9-way image classification set "ProvaDV" from GitHub (nigno17/Datasets); label vocabulary: apple, banana, dice, flat screwdriver, hammer, lemon, orange, spatula, tennis ball.

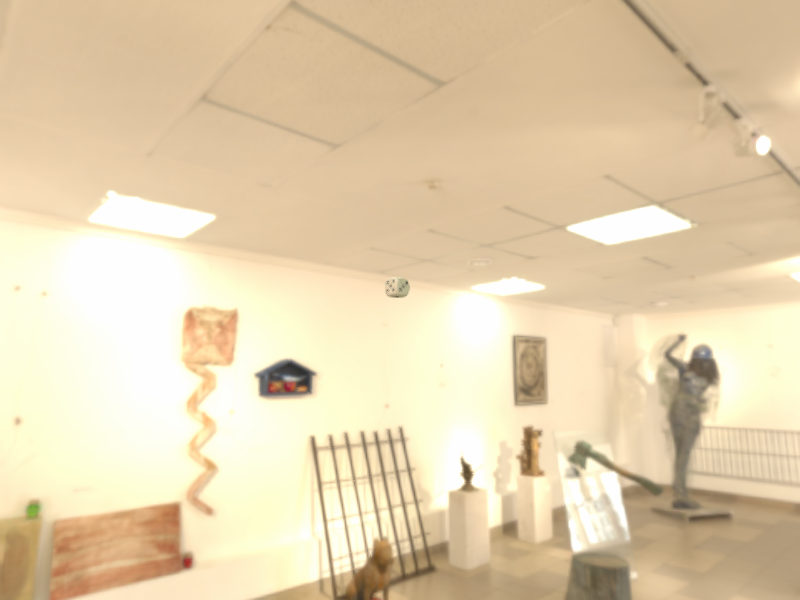
Label: dice

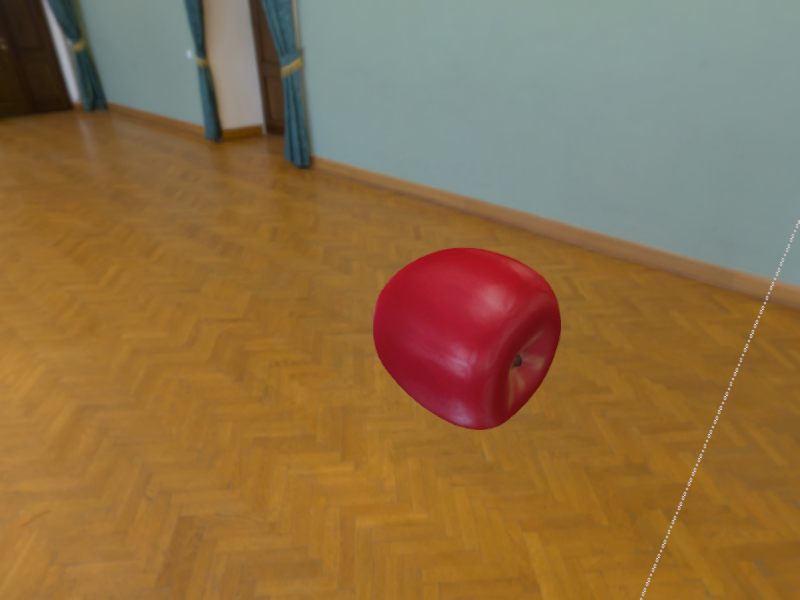
Label: apple

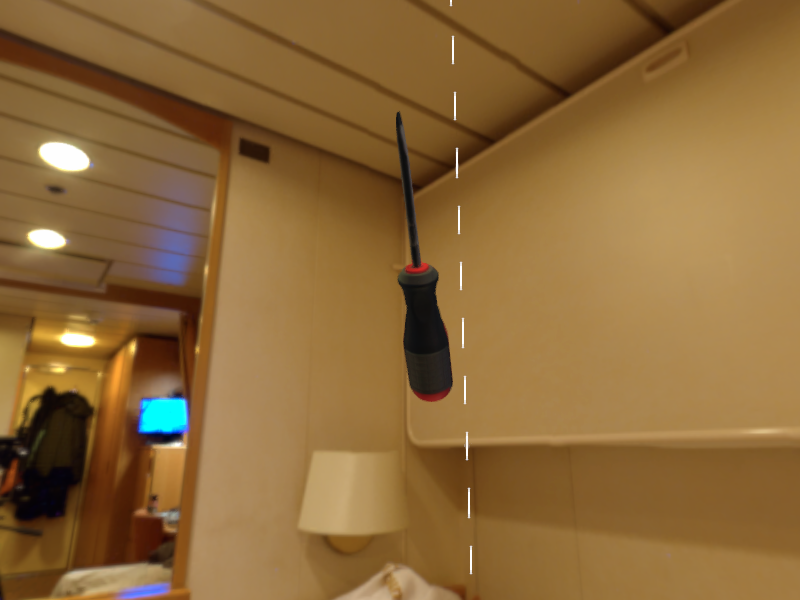
Label: flat screwdriver

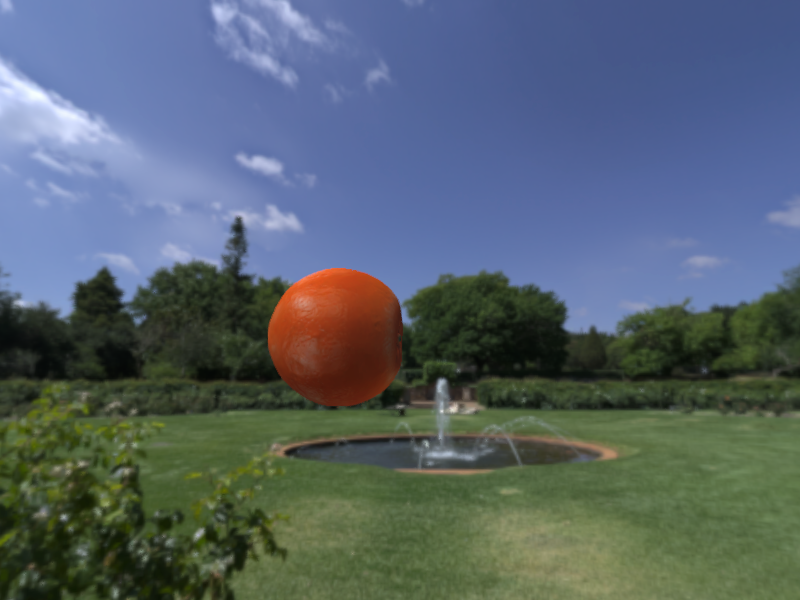
Label: orange

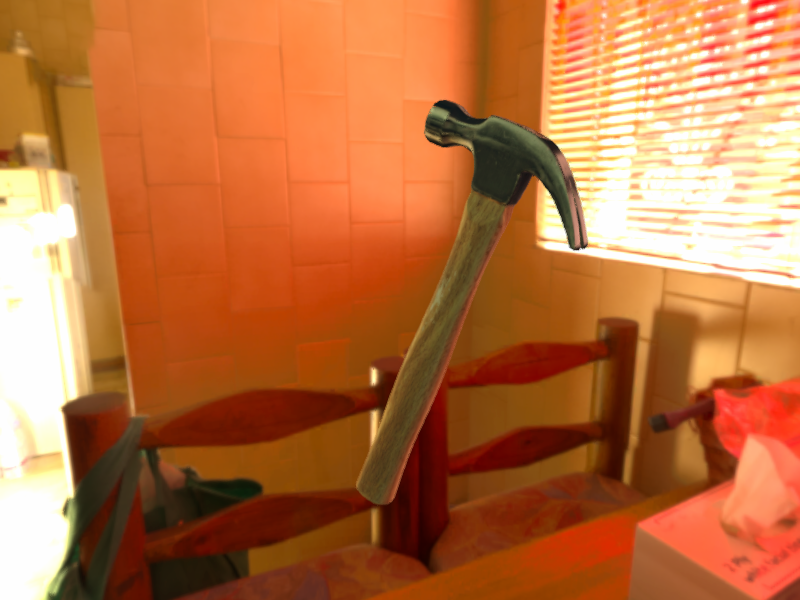
Label: hammer

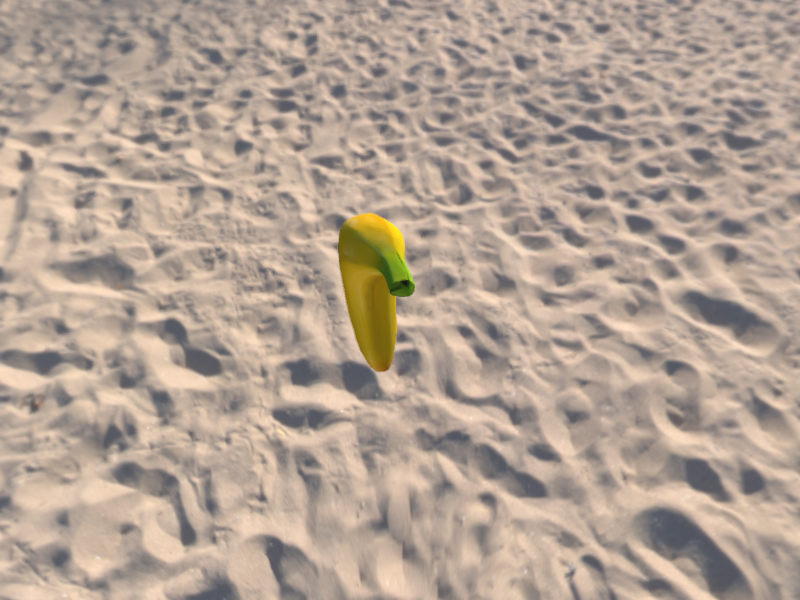
Label: banana
